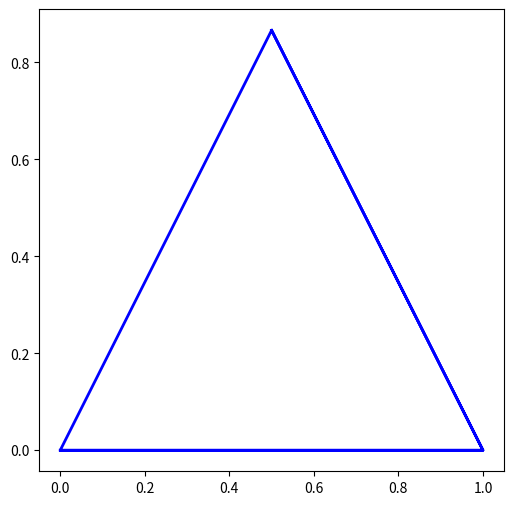

This figure's Python source:
import matplotlib.pyplot as plt  
import numpy as np  
x = np.array([0, 1, 0.5])  
y = np.array([0, 0, np.sqrt(3)/2])  
x = np.append(x, x)  
y = np.append(y, y)  
plt.figure(figsize=(6, 6))  
plt.plot(x, y, 'b-', linewidth=2)               
plt.show()  
